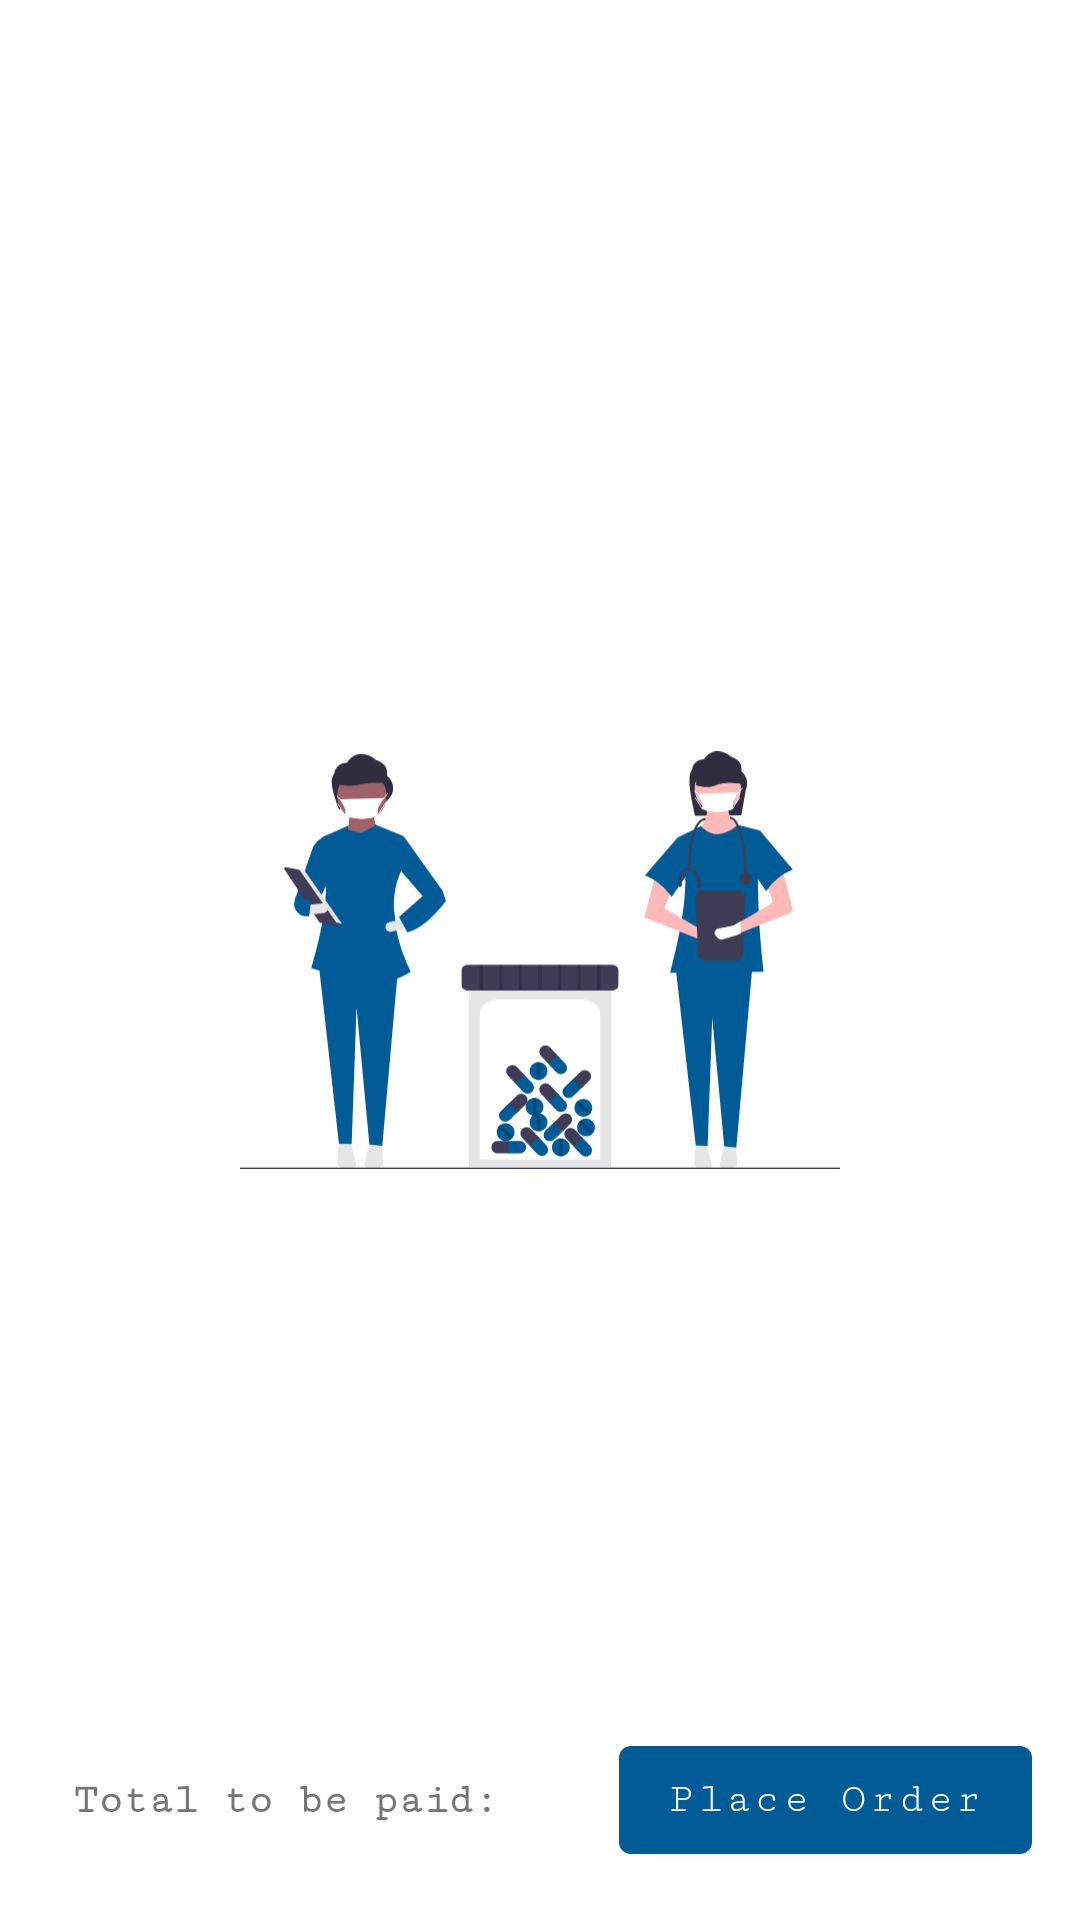

Write the Android layout XML for this screen, with the resource values it uses.
<!-- AndroidManifest.xml: application theme Theme.MedApp -->
<!-- res/layout/activity_view_cart.xml -->
<?xml version="1.0" encoding="utf-8"?>
<androidx.constraintlayout.widget.ConstraintLayout xmlns:android="http://schemas.android.com/apk/res/android"
    xmlns:app="http://schemas.android.com/apk/res-auto"
    xmlns:tools="http://schemas.android.com/tools"
    android:layout_width="match_parent"
    android:layout_height="match_parent"
    tools:context=".ViewCart">

    <ListView
        android:id="@+id/list"
        android:layout_width="match_parent"
        android:layout_height="0dp"
        android:layout_marginBottom="16dp"
        android:divider="@null"
        android:listSelector="@android:color/transparent"
        app:layout_constraintBottom_toTopOf="@+id/button8"
        app:layout_constraintEnd_toEndOf="parent"
        app:layout_constraintStart_toStartOf="parent"
        app:layout_constraintTop_toTopOf="parent" />

    <Button
        android:id="@+id/button8"
        android:layout_width="wrap_content"
        android:layout_height="wrap_content"
        android:layout_marginEnd="16dp"
        android:textColor="@color/white"
        android:textAllCaps="false"
        android:layout_marginBottom="16dp"
        android:text="Place Order"
        app:layout_constraintBottom_toBottomOf="parent"
        app:layout_constraintEnd_toEndOf="parent" />

    <TextView
        android:id="@+id/textView16"
        android:layout_width="wrap_content"
        android:layout_height="wrap_content"
        android:layout_marginEnd="32dp"
        android:text="Total to be paid: "
        android:textStyle="bold"
        app:layout_constraintBottom_toBottomOf="@+id/button8"
        app:layout_constraintEnd_toStartOf="@+id/button8"
        app:layout_constraintTop_toTopOf="@+id/button8" />

    <ImageView
        android:id="@+id/imageView5"
        android:layout_width="200dp"
        android:layout_height="200dp"
        app:layout_constraintBottom_toBottomOf="parent"
        app:layout_constraintEnd_toEndOf="parent"
        app:layout_constraintStart_toStartOf="parent"
        app:layout_constraintTop_toTopOf="parent"
        app:srcCompat="@drawable/undraw_medical_care_movn" />
</androidx.constraintlayout.widget.ConstraintLayout>
<!-- resources referenced by this layout -->
<resources>
  <color name="white">#FFFFFFFF</color>
  <!-- drawable undraw_medical_care_movn: vector/xml drawable (drawable, 19657 chars, omitted) -->
  <style name="Theme.MedApp" parent="Theme.MaterialComponents.Light.DarkActionBar">
          
          <item name="colorPrimary">@color/col</item>
          <item name="colorPrimaryVariant">@color/col</item>
          <item name="colorOnPrimary">@color/white</item>
          
          <item name="colorSecondary">@color/col</item>
          <item name="colorSecondaryVariant">@color/teal_700</item>
          <item name="colorOnSecondary">@color/black</item>
          <item name="fontFamily">serif-monospace</item>
          
          <item name="android:statusBarColor">@color/col</item>
          
      </style>
  <color name="col">#005b96</color>
  <color name="teal_700">#FF018786</color>
  <color name="black">#FF000000</color>
</resources>
